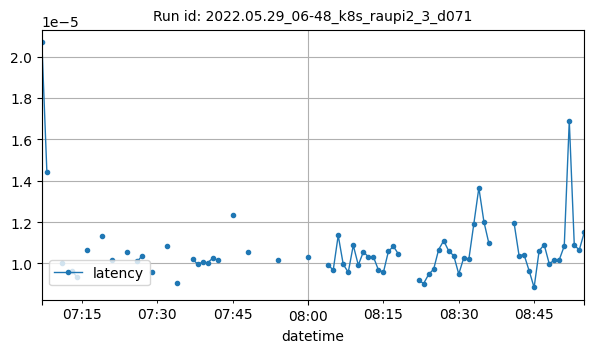

The data file committed next to this chart (first rows):
datetime, latency
2022-05-29T07:07:00Z, 2.068281173706055e-05
2022-05-29T07:08:00Z, 1.4432271321614583e-05
2022-05-29T07:11:00Z, 1.0028481483459473e-05
2022-05-29T07:13:00Z, 9.626150131225586e-06
2022-05-29T07:14:00Z, 9.351306491427951e-06
2022-05-29T07:16:00Z, 1.0675854153103299e-05
2022-05-29T07:19:00Z, 1.1306059987921462e-05
2022-05-29T07:21:00Z, 1.016855239868164e-05
2022-05-29T07:24:00Z, 1.0535830543154762e-05
2022-05-29T07:26:00Z, 1.0100277987393463e-05
2022-05-29T07:27:00Z, 1.0382045399058946e-05
2022-05-29T07:29:00Z, 9.588573289954144e-06
2022-05-29T07:32:00Z, 1.0828177134195963e-05
2022-05-29T07:34:00Z, 9.040832519531252e-06
2022-05-29T07:37:00Z, 1.0204315185546871e-05
2022-05-29T07:38:00Z, 9.976900540865385e-06
2022-05-29T07:39:00Z, 1.0053316752115883e-05
2022-05-29T07:40:00Z, 1.0032653808593748e-05
2022-05-29T07:41:00Z, 1.0251998901367186e-05
2022-05-29T07:42:00Z, 1.0166168212890627e-05
2022-05-29T07:45:00Z, 1.2350082397460937e-05
2022-05-29T07:48:00Z, 1.053810119628906e-05
2022-05-29T07:54:00Z, 1.0156631469726561e-05
2022-05-29T08:00:00Z, 1.0318756103515627e-05
2022-05-29T08:04:00Z, 9.946823120117187e-06
2022-05-29T08:05:00Z, 9.670257568359376e-06
2022-05-29T08:06:00Z, 1.1356253372995476e-05
2022-05-29T08:07:00Z, 9.958560650165262e-06
2022-05-29T08:08:00Z, 9.574890136718747e-06
2022-05-29T08:09:00Z, 1.0877847671508787e-05
2022-05-29T08:10:00Z, 9.921880868765024e-06
2022-05-29T08:11:00Z, 1.0557174682617188e-05
2022-05-29T08:12:00Z, 1.0328292846679688e-05
2022-05-29T08:13:00Z, 1.0325358464167668e-05
2022-05-29T08:14:00Z, 9.689331054687495e-06
2022-05-29T08:15:00Z, 9.574890136718753e-06
2022-05-29T08:16:00Z, 1.0595321655273437e-05
2022-05-29T08:17:00Z, 1.0824203491210939e-05
2022-05-29T08:18:00Z, 1.04522705078125e-05
2022-05-29T08:22:00Z, 9.198983510335284e-06
2022-05-29T08:23:00Z, 9.028535140188118e-06
2022-05-29T08:24:00Z, 9.469985961914064e-06
2022-05-29T08:25:00Z, 9.725491205851236e-06
2022-05-29T08:26:00Z, 1.0673816387469955e-05
2022-05-29T08:27:00Z, 1.110076904296875e-05
2022-05-29T08:28:00Z, 1.06048583984375e-05
2022-05-29T08:29:00Z, 1.03759765625e-05
2022-05-29T08:30:00Z, 9.489059448242187e-06
2022-05-29T08:31:00Z, 1.0279508737417366e-05
2022-05-29T08:32:00Z, 1.0194778442382812e-05
2022-05-29T08:33:00Z, 1.1920928955078125e-05
2022-05-29T08:34:00Z, 1.36566162109375e-05
2022-05-29T08:35:00Z, 1.2025833129882812e-05
2022-05-29T08:36:00Z, 1.096725463867187e-05
2022-05-29T08:41:00Z, 1.1975948627178486e-05
2022-05-29T08:42:00Z, 1.0385513305664063e-05
2022-05-29T08:43:00Z, 1.0423660278320317e-05
2022-05-29T08:44:00Z, 9.655952453613283e-06
2022-05-29T08:45:00Z, 8.840560913085937e-06
2022-05-29T08:46:00Z, 1.061439514160156e-05
... 9 more rows
